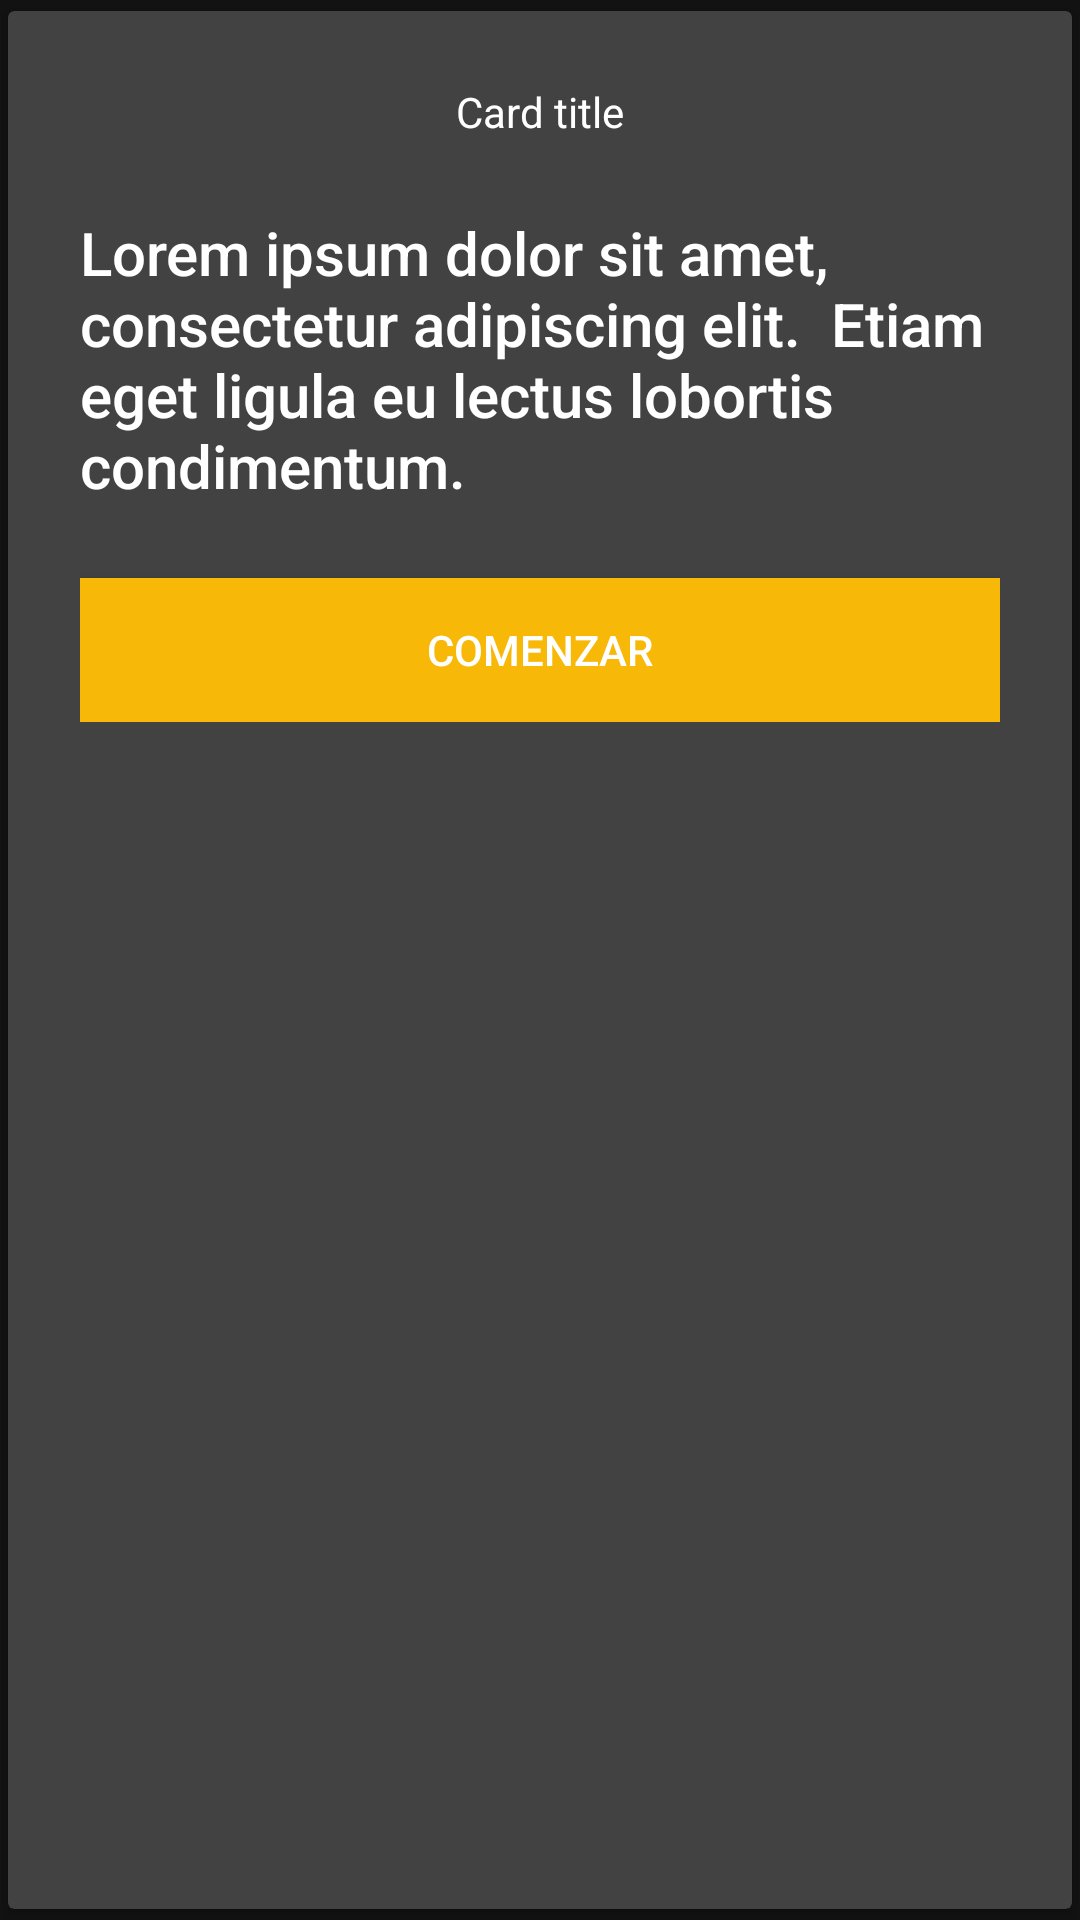

Layout XML and referenced resources for this Android screen:
<!-- AndroidManifest.xml: application theme JIKA_E -->
<!-- res/layout/card_fragment_adapter.xml -->
<?xml version="1.0" encoding="utf-8"?>
<androidx.cardview.widget.CardView xmlns:android="http://schemas.android.com/apk/res/android"
    android:layout_width="match_parent"
    xmlns:app="http://schemas.android.com/apk/res-auto"
    android:id="@+id/cardView"
    app:cardUseCompatPadding="true"
    android:layout_gravity="center"
    android:layout_height="wrap_content">


    <FrameLayout
        android:layout_width="match_parent"
        android:layout_height="wrap_content">

        <LinearLayout
            android:layout_width="match_parent"
            android:layout_height="wrap_content"
            android:orientation="vertical"
            android:gravity="center"
            android:padding="24dp"
            >

            <TextView
                style="@style/TextAppearance.AppCompat.Body1"
                android:layout_width="wrap_content"
                android:layout_height="wrap_content"
                android:text="Card title"/>

            <TextView
                style="@style/TextAppearance.AppCompat.Title"
                android:layout_width="wrap_content"
                android:layout_height="wrap_content"
                android:layout_marginTop="24dp"
                android:text="Lorem ipsum dolor sit amet, consectetur adipiscing elit.  Etiam eget ligula eu lectus lobortis condimentum."/>

            <Button

                android:layout_width="match_parent"
                android:layout_height="wrap_content"
                android:layout_marginTop="24dp"
                android:text="Comenzar"
                android:background="@color/yellow"/>
        </LinearLayout>

        <ImageView
            android:layout_width="wrap_content"
            android:layout_height="wrap_content"
            android:layout_gravity="top|start"
            android:layout_marginStart="8dp"
            android:layout_marginLeft="8dp"
            android:layout_marginTop="-5dp"
            android:src="@drawable/ic_bookmark_24dp" />
    </FrameLayout>


</androidx.cardview.widget.CardView>
<!-- resources referenced by this layout -->
<resources>
  <color name="yellow">#f7b807</color>
  <style name="JIKA_E" parent="Theme.MaterialComponents">
          
          <item name="colorPrimary">@color/gris</item>
          <item name="colorPrimaryVariant">@color/white</item>
          <item name="colorOnPrimary">@color/gris</item>
          
          <item name="colorSecondary">@color/black</item>
          <item name="colorSecondaryVariant">@color/green</item>
          <item name="colorOnSecondary">@color/black</item>
          
          <item name="android:statusBarColor">?attr/colorPrimaryVariant</item>
          <item name="colorControlNormal">@color/white</item>
          <item name="colorControlActivated">@color/white</item>
          <item name="colorControlHighlight">@color/white</item>
          <item name="android:textColorHint">@color/white</item>
  
  
  
          <item name="textInputStyle">@style/AppTheme.TextInput</item>
          <item name="materialButtonStyle">@style/AppTheme.Button</item>
          <item name="shapeAppearanceSmallComponent">@style/AppTheme.SmallComponent</item>
          
      </style>
  <color name="gris">#E1E3E9</color>
  <color name="white">#FFFFFFFF</color>
  <color name="black">#FF000000</color>
  <color name="green">#3498DB</color>
  <style name="AppTheme.TextInput" parent="Widget.MaterialComponents.TextInputLayout.OutlinedBox">
          <item name="boxStrokeColor">@color/text_input</item>
          <item name="boxStrokeWidth">2dp</item>
          <item name="hintTextColor">@color/colorAccent</item>
  
      </style>
  <style name="AppTheme.Button" parent="Widget.MaterialComponents.Button">
          <item name="elevation">0dp</item>
          <item name="backgroundTint">@color/white</item>
          <item name="android:textColor">@color/black</item>
      </style>
  <style name="AppTheme.SmallComponent" parent="ShapeAppearance.MaterialComponents.SmallComponent">
          <item name="cornerFamily">rounded</item>
          <item name="cornerSize">50%</item>
      </style>
  <color name="colorAccent">#FFFFFFFF</color>
</resources>
